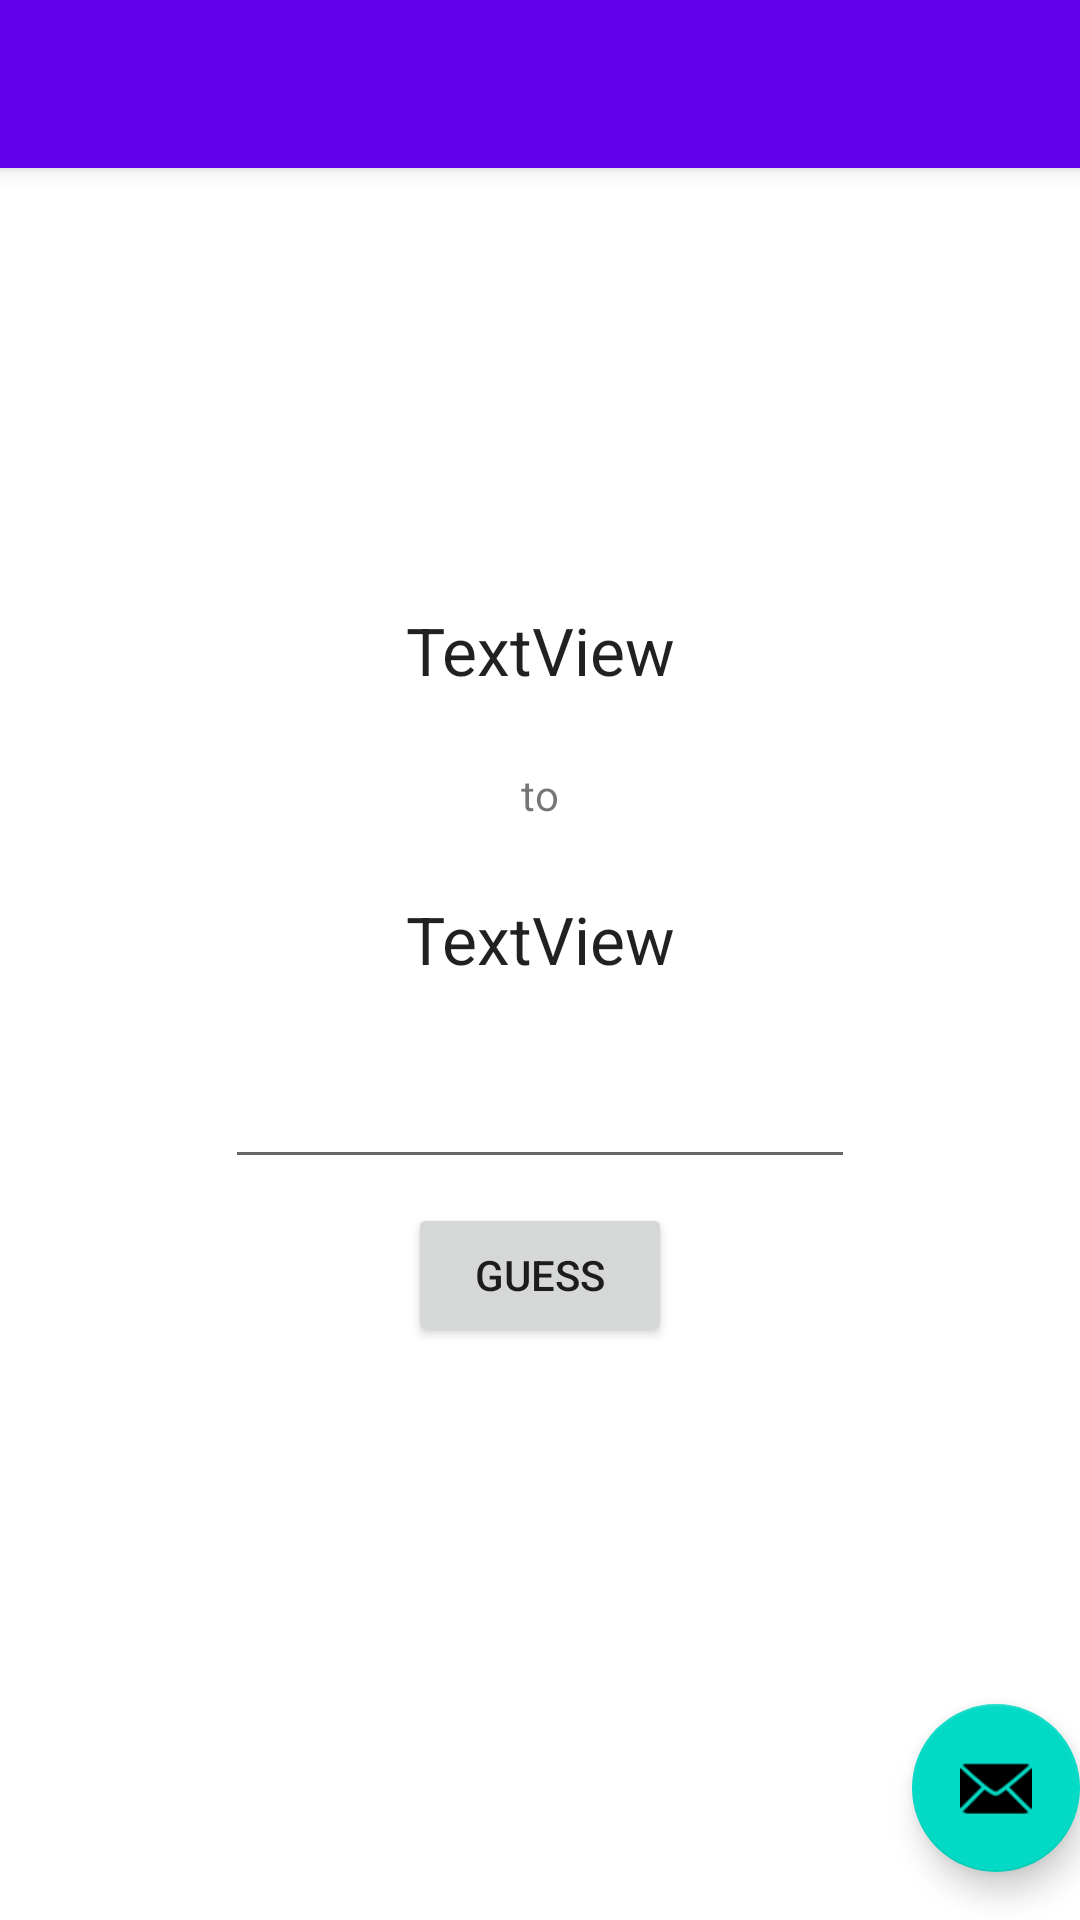

Produce the Android XML layout that renders to this screen, including the resource entries it uses.
<!-- AndroidManifest.xml: activity theme Theme.NumberGuess.NoActionBar -->
<!-- res/layout/activity_main.xml -->
<?xml version="1.0" encoding="utf-8"?>
<androidx.coordinatorlayout.widget.CoordinatorLayout xmlns:android="http://schemas.android.com/apk/res/android"
    xmlns:app="http://schemas.android.com/apk/res-auto"
    xmlns:tools="http://schemas.android.com/tools"
    android:layout_width="match_parent"
    android:layout_height="match_parent"
    tools:context=".MainActivity">

    <com.google.android.material.appbar.AppBarLayout
        android:layout_width="match_parent"
        android:layout_height="wrap_content"
        android:theme="@style/Theme.NumberGuess.AppBarOverlay">

        <androidx.appcompat.widget.Toolbar
            android:id="@+id/toolbar"
            android:layout_width="match_parent"
            android:layout_height="?attr/actionBarSize"
            android:background="?attr/colorPrimary"
            app:popupTheme="@style/Theme.NumberGuess.PopupOverlay" />

    </com.google.android.material.appbar.AppBarLayout>

    <include layout="@layout/content_main" />

    <com.google.android.material.floatingactionbutton.FloatingActionButton
        android:id="@+id/fab"
        android:layout_width="wrap_content"
        android:layout_height="wrap_content"
        android:layout_gravity="bottom|end"
        android:layout_marginEnd="@dimen/fab_margin"
        android:layout_marginBottom="16dp"
        app:srcCompat="@android:drawable/ic_dialog_email" />

</androidx.coordinatorlayout.widget.CoordinatorLayout>
<!-- res/layout/content_main.xml (included above) -->
<?xml version="1.0" encoding="utf-8"?>
<androidx.constraintlayout.widget.ConstraintLayout xmlns:android="http://schemas.android.com/apk/res/android"
    xmlns:app="http://schemas.android.com/apk/res-auto"
    xmlns:tools="http://schemas.android.com/tools"
    android:layout_width="match_parent"
    android:layout_height="match_parent"
    app:layout_behavior="@string/appbar_scrolling_view_behavior">

    <TextView
        android:id="@+id/min"
        android:layout_width="wrap_content"
        android:layout_height="wrap_content"
        android:text="TextView"
        android:textAppearance="@style/TextAppearance.AppCompat.Large"
        app:layout_constraintEnd_toEndOf="parent"
        app:layout_constraintStart_toStartOf="parent"
        app:layout_constraintTop_toTopOf="@+id/guideline2" />

    <TextView
        android:id="@+id/textView3"
        android:layout_width="wrap_content"
        android:layout_height="wrap_content"
        android:layout_marginTop="24dp"
        android:text="to"
        app:layout_constraintEnd_toEndOf="parent"
        app:layout_constraintStart_toStartOf="parent"
        app:layout_constraintTop_toBottomOf="@+id/min" />

    <TextView
        android:id="@+id/max"
        android:layout_width="wrap_content"
        android:layout_height="wrap_content"
        android:layout_marginTop="24dp"
        android:text="TextView"
        android:textAppearance="@style/TextAppearance.AppCompat.Large"
        app:layout_constraintEnd_toEndOf="parent"
        app:layout_constraintStart_toStartOf="parent"
        app:layout_constraintTop_toBottomOf="@+id/textView3" />

    <EditText
        android:id="@+id/number"
        android:layout_width="wrap_content"
        android:layout_height="wrap_content"
        android:layout_marginTop="24dp"
        android:ems="10"
        android:inputType="numberDecimal"
        app:layout_constraintEnd_toEndOf="parent"
        app:layout_constraintStart_toStartOf="parent"
        app:layout_constraintTop_toBottomOf="@+id/max" />

    <Button
        android:id="@+id/guess"
        android:layout_width="wrap_content"
        android:layout_height="wrap_content"
        android:layout_marginTop="8dp"
        android:text="guess"
        app:layout_constraintEnd_toEndOf="parent"
        app:layout_constraintStart_toStartOf="parent"
        app:layout_constraintTop_toBottomOf="@+id/number" />

    <androidx.constraintlayout.widget.Guideline
        android:id="@+id/guideline2"
        android:layout_width="wrap_content"
        android:layout_height="wrap_content"
        android:orientation="horizontal"
        app:layout_constraintGuide_percent="0.25" />
</androidx.constraintlayout.widget.ConstraintLayout>
<!-- resources referenced by this layout -->
<resources>
  <style name="Theme.NumberGuess.AppBarOverlay" parent="ThemeOverlay.AppCompat.Dark.ActionBar" />
  <style name="Theme.NumberGuess.PopupOverlay" parent="ThemeOverlay.AppCompat.Light" />
  <style name="Theme.NumberGuess.NoActionBar">
          <item name="windowActionBar">false</item>
          <item name="windowNoTitle">true</item>
      </style>
</resources>
